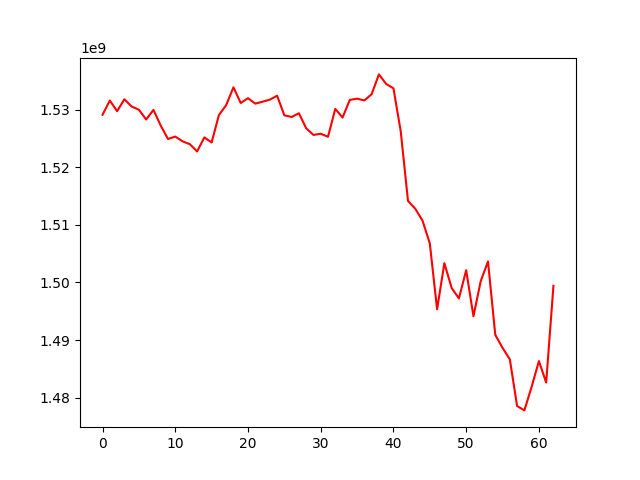

Data behind this chart, as committed beside it:
, 0
0, 1529087976
1, 1531554114
2, 1529707568
3, 1531774599
4, 1530520204
5, 1529958658
6, 1528269136
7, 1529929875
8, 1527213476
9, 1524884569
10, 1525307143
11, 1524479566
12, 1523992258
13, 1522726021
14, 1525164879
15, 1524282797
16, 1529038815
17, 1530770965
18, 1533847992
19, 1531129898
20, 1531965730
21, 1531018090
22, 1531358845
23, 1531705628
24, 1532397760
25, 1528992481
26, 1528706077
27, 1529350148
28, 1526741304
29, 1525587686
30, 1525794517
31, 1525268771
32, 1530110436
33, 1528604820
34, 1531666882
35, 1531879209
36, 1531575429
37, 1532658089
38, 1536089584
39, 1534429352
40, 1533680154
41, 1526225310
42, 1514139568
43, 1512792749
44, 1510716742
45, 1506775537
46, 1495350703
47, 1503352326
48, 1499054302
49, 1497228752
50, 1502132200
51, 1494140614
52, 1500233745
53, 1503654953
54, 1490919824
55, 1488660995
56, 1486686168
57, 1478575382
58, 1477813310
59, 1481896567
... 3 more rows
